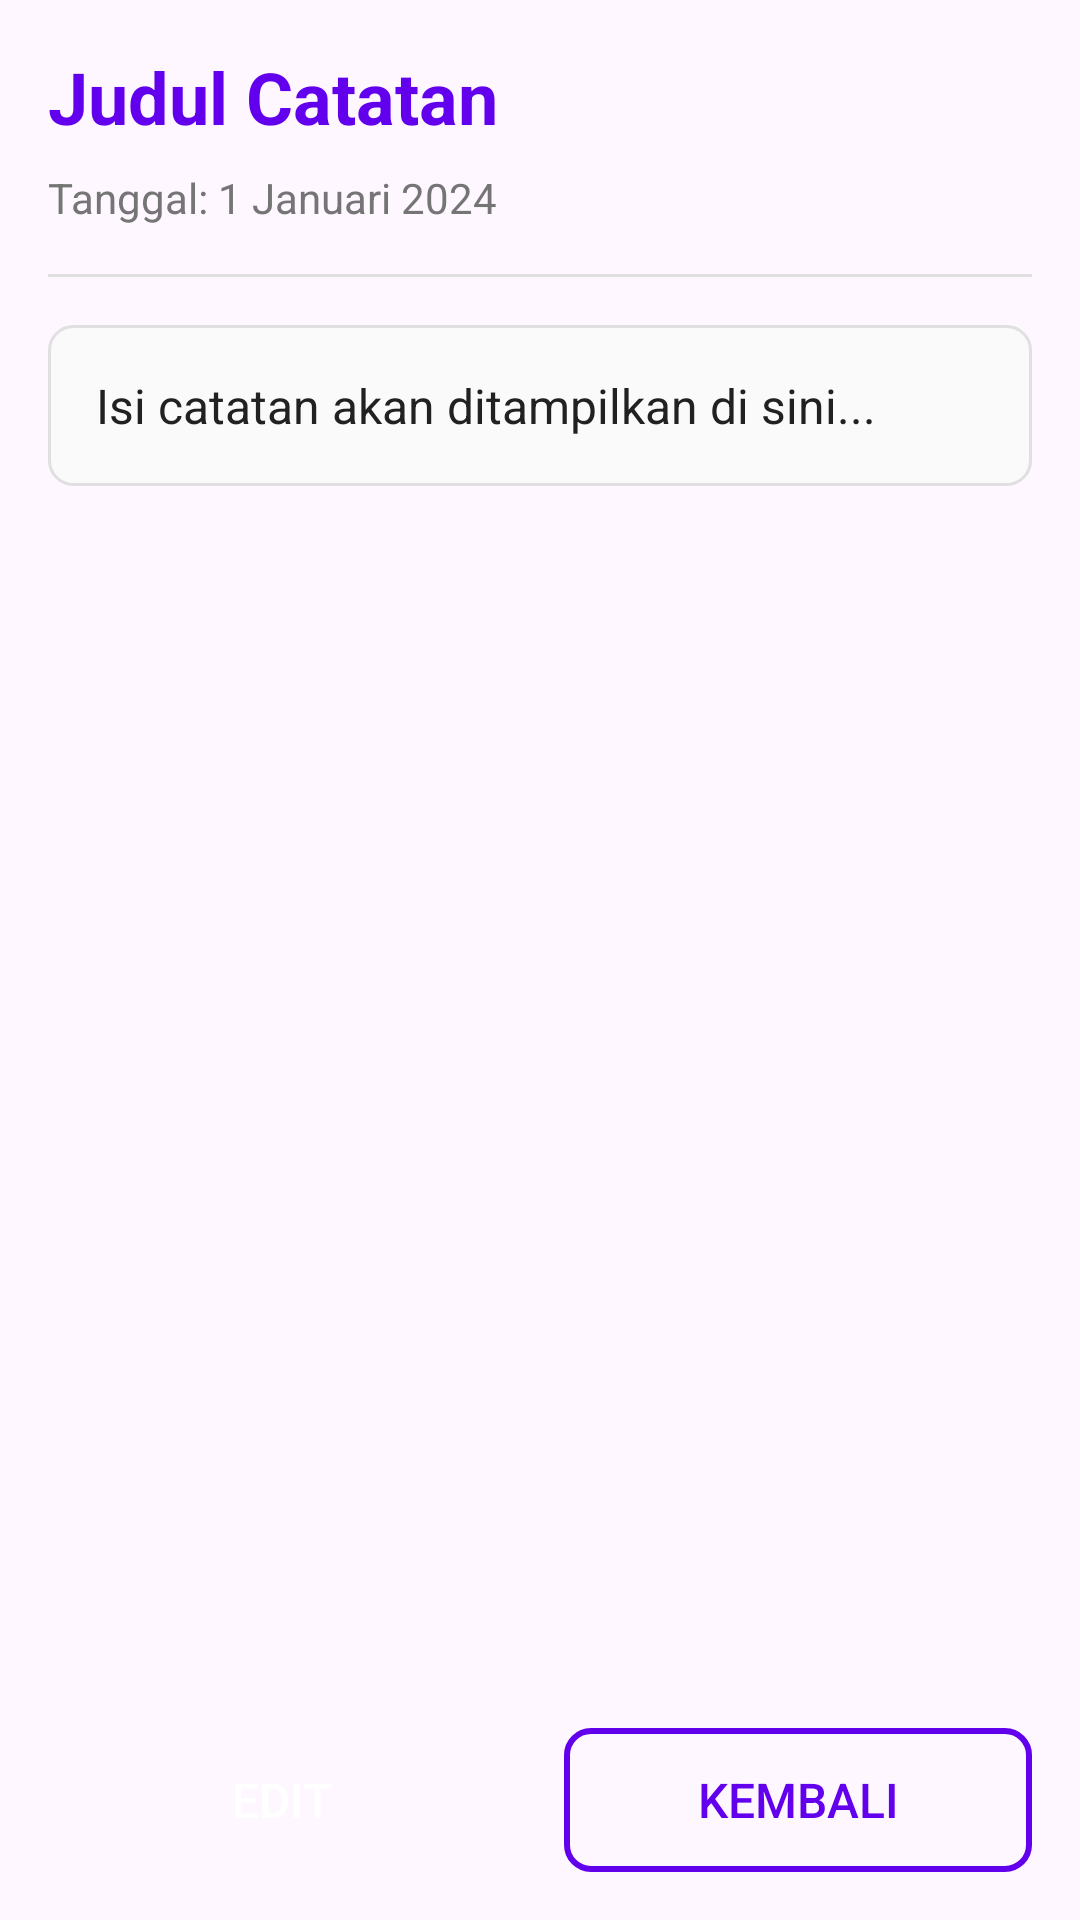

Here is an Android app screen rendered from its layout file. Give the layout XML and the strings, colors and styles it references.
<!-- AndroidManifest.xml: application theme Theme.MyDailyNotesApp -->
<!-- res/layout/activity_note_detail.xml -->
<?xml version="1.0" encoding="utf-8"?>
<LinearLayout xmlns:android="http://schemas.android.com/apk/res/android"
    android:layout_width="match_parent"
    android:layout_height="match_parent"
    android:orientation="vertical"
    android:padding="16dp">

    <TextView
        android:id="@+id/tv_title"
        android:layout_width="match_parent"
        android:layout_height="wrap_content"
        android:text="Judul Catatan"
        android:textSize="24sp"
        android:textStyle="bold"
        android:textColor="@color/design_default_color_primary"
        android:layout_marginBottom="8dp" />

    <TextView
        android:id="@+id/tv_date"
        android:layout_width="match_parent"
        android:layout_height="wrap_content"
        android:text="Tanggal: 1 Januari 2024"
        android:textSize="14sp"
        android:textColor="@color/text_secondary"
        android:layout_marginBottom="16dp" />

    <View
        android:layout_width="match_parent"
        android:layout_height="1dp"
        android:background="@color/divider_color"
        android:layout_marginBottom="16dp" />

    <ScrollView
        android:layout_width="match_parent"
        android:layout_height="0dp"
        android:layout_weight="1"
        android:layout_marginBottom="16dp">

        <TextView
            android:id="@+id/tv_content"
            android:layout_width="match_parent"
            android:layout_height="wrap_content"
            android:text="Isi catatan akan ditampilkan di sini..."
            android:textSize="16sp"
            android:textColor="@color/text_primary"
            android:lineSpacingMultiplier="1.2"
            android:padding="16dp"
            android:background="@drawable/content_background" />

    </ScrollView>

    <LinearLayout
        android:layout_width="match_parent"
        android:layout_height="wrap_content"
        android:orientation="horizontal"
        android:gravity="center">

        <Button
            android:id="@+id/btn_edit"
            android:layout_width="0dp"
            android:layout_height="wrap_content"
            android:layout_weight="1"
            android:text="Edit"
            android:textSize="16sp"
            android:layout_marginEnd="8dp"
            android:background="@drawable/button_primary"
            android:textColor="@android:color/white" />

        <Button
            android:id="@+id/btn_back"
            android:layout_width="0dp"
            android:layout_height="wrap_content"
            android:layout_weight="1"
            android:text="Kembali"
            android:textSize="16sp"
            android:layout_marginStart="8dp"
            android:background="@drawable/button_secondary"
            android:textColor="@color/design_default_color_primary" />

    </LinearLayout>

</LinearLayout>
<!-- resources referenced by this layout -->
<resources>
  <color name="divider_color">#E0E0E0</color>
  <color name="text_primary">#212121</color>
  <color name="text_secondary">#757575</color>
  <!-- drawable button_secondary (drawable) -->
  <?xml version="1.0" encoding="utf-8"?>
  <shape xmlns:android="http://schemas.android.com/apk/res/android">
      <stroke android:width="2dp" android:color="@color/design_default_color_primary" />
      <corners android:radius="8dp" />
      <solid android:color="@android:color/transparent" />
  </shape>
  <!-- drawable content_background (drawable) -->
  <?xml version="1.0" encoding="utf-8"?>
  <shape xmlns:android="http://schemas.android.com/apk/res/android">
      <solid android:color="#FAFAFA" />
      <corners android:radius="8dp" />
      <stroke android:width="1dp" android:color="@color/divider_color" />
  </shape>
  <style name="Theme.MyDailyNotesApp" parent="Base.Theme.MyDailyNotesApp" />
  <style name="Base.Theme.MyDailyNotesApp" parent="Theme.Material3.DayNight.NoActionBar">
          <item name="colorPrimary">@color/purple_500</item>
          <item name="colorPrimaryVariant">@color/purple_700</item>
          <item name="colorOnPrimary">@color/white</item>
          <item name="colorSecondary">@color/teal_200</item>
          <item name="colorSecondaryVariant">@color/teal_700</item>
          <item name="colorOnSecondary">@color/black</item>
          <item name="colorError">@color/design_default_color_error</item>
          <item name="colorOnError">@color/white</item>
          <item name="colorSurface">@color/white</item>
          <item name="colorOnSurface">@color/black</item>
          <item name="android:statusBarColor" tools:targetApi="l">?attr/colorPrimaryVariant</item>
      </style>
  <color name="purple_500">#FF6200EE</color>
  <color name="purple_700">#FF3700B3</color>
  <color name="white">#FFFFFFFF</color>
  <color name="teal_200">#FF03DAC5</color>
  <color name="teal_700">#FF018786</color>
  <color name="black">#FF000000</color>
</resources>
